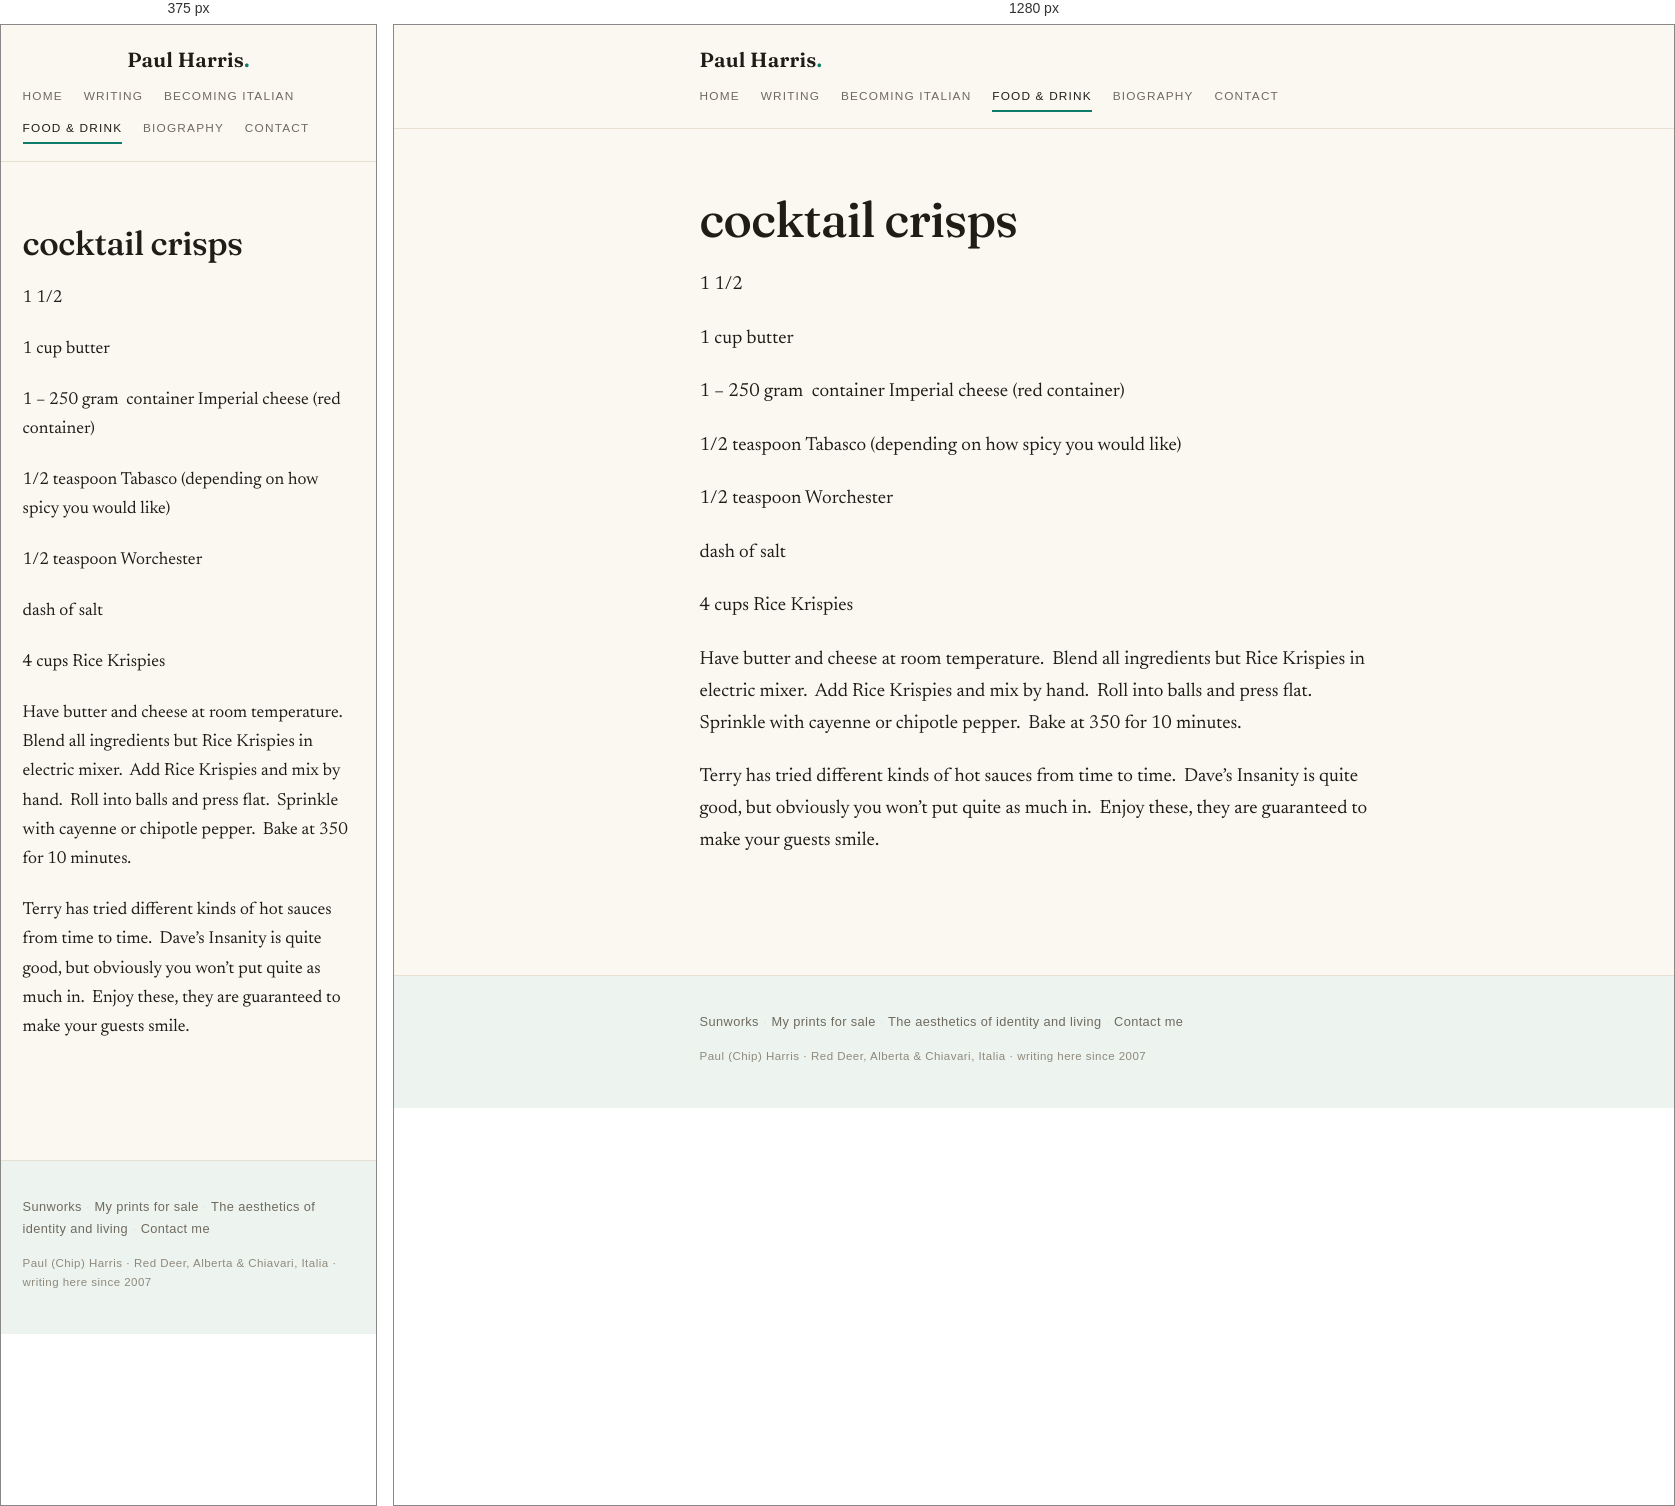
Rendered at 375 px and 1280 px, left to right.

<!-- file: index.html -->
<!DOCTYPE html>
<html lang="en">
<head>
<meta charset="utf-8">
<meta name="viewport" content="width=device-width, initial-scale=1">
<title>cocktail crisps — Paul Harris</title>
<meta name="description" content="observations and insights from living on earth in the company of solitary travellers">
<link rel="stylesheet" href="/style.css">
<link rel="icon" href="/favicon.svg" type="image/svg+xml">
</head>
<body>
  <header class="site-head">
    <div class="wrap head-row">
      <a class="wordmark" href="/">Paul Harris<span class="mark">.</span></a>
      <nav class="site-nav">
        <a href="/">Home</a>
        <a href="/writing/">Writing</a>
        <a href="/becoming-italian/">Becoming Italian</a>
        <a href="/recipes/" class="active">Food &amp; Drink</a>
        <a href="/about-2/">Biography</a>
        <a href="/contact-me/">Contact</a>
      </nav>
    </div>
  </header>
  <main class="wrap post">
    <article>
      <header class="post-head">
        <h1 class="post-title">cocktail crisps</h1>
      </header>
      <div class="prose">
        <p>1  1/2 </p>
<p>1 cup butter</p>
<p>1 &#8211; 250 gram  container Imperial cheese (red container)</p>
<p>1/2 teaspoon Tabasco (depending on how spicy you would like)</p>
<p>1/2 teaspoon Worchester</p>
<p>dash of salt</p>
<p>4 cups Rice Krispies</p>
</p>
<p>Have butter and cheese at room temperature.  Blend all ingredients but Rice Krispies in electric mixer.  Add Rice Krispies and mix by hand.  Roll into balls and press flat.  Sprinkle with cayenne or chipotle pepper.  Bake at 350 for 10 minutes.</p>
</p>
<p>Terry has tried different kinds of hot sauces from time to time.  Dave&#8217;s Insanity is quite good, but obviously you won&#8217;t put quite as much in.  Enjoy these, they are guaranteed to make your guests smile.</p>
        
      </div>
    </article>
    
  </main>
  <footer class="site-foot">
    <div class="wrap">
      <p class="foot-more"><a href="/sunworks/">Sunworks</a> <span class="dot">·</span> <a href="/my-prints-for-sale/">My prints for sale</a> <span class="dot">·</span> <a href="/the-aesthetics-of-identity-and-living/">The aesthetics of identity and living</a> <span class="dot">·</span> <a href="/contact-me/">Contact me</a></p>
      <p class="foot-fine">Paul (Chip) Harris · Red Deer, Alberta &amp; Chiavari, Italia · writing here since 2007</p>
    </div>
  </footer>
</body>
</html>


/* @media block from style.css */
@media (max-width: 560px) {
  body { font-size: 1.09rem; }
  .prose { font-size: 1.09rem; }
  .prose figure.alignleft, .prose .alignleft,
  .prose figure.alignright, .prose .alignright {
    float: none;
    margin: 1.4rem 0;
    max-width: 100% !important;
  }
  .arc-link { flex-direction: column; gap: .1rem; }
  .head-row { justify-content: center; text-align: center; }
  .home-nav { justify-content: center; }
}